Labelled photos from "spiral_dataset", an image-classification folder in ArkarHema/Parkinson-disease-detection-using-hand-voice-xai. The possible labels are: healthy, Parkinson.

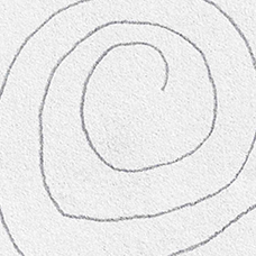
Label: healthy

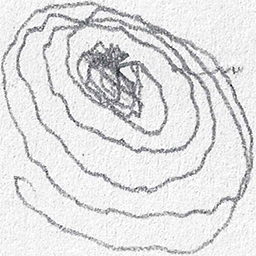
Label: Parkinson

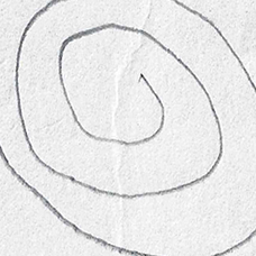
Label: healthy

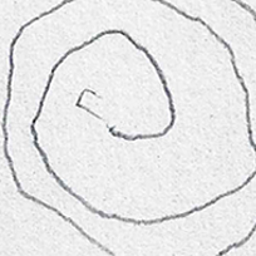
Label: Parkinson

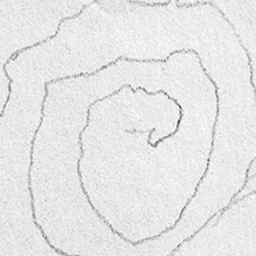
Label: Parkinson

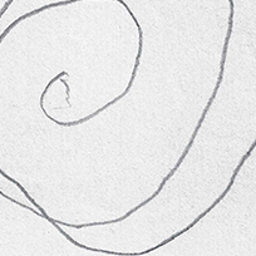
Label: Parkinson
